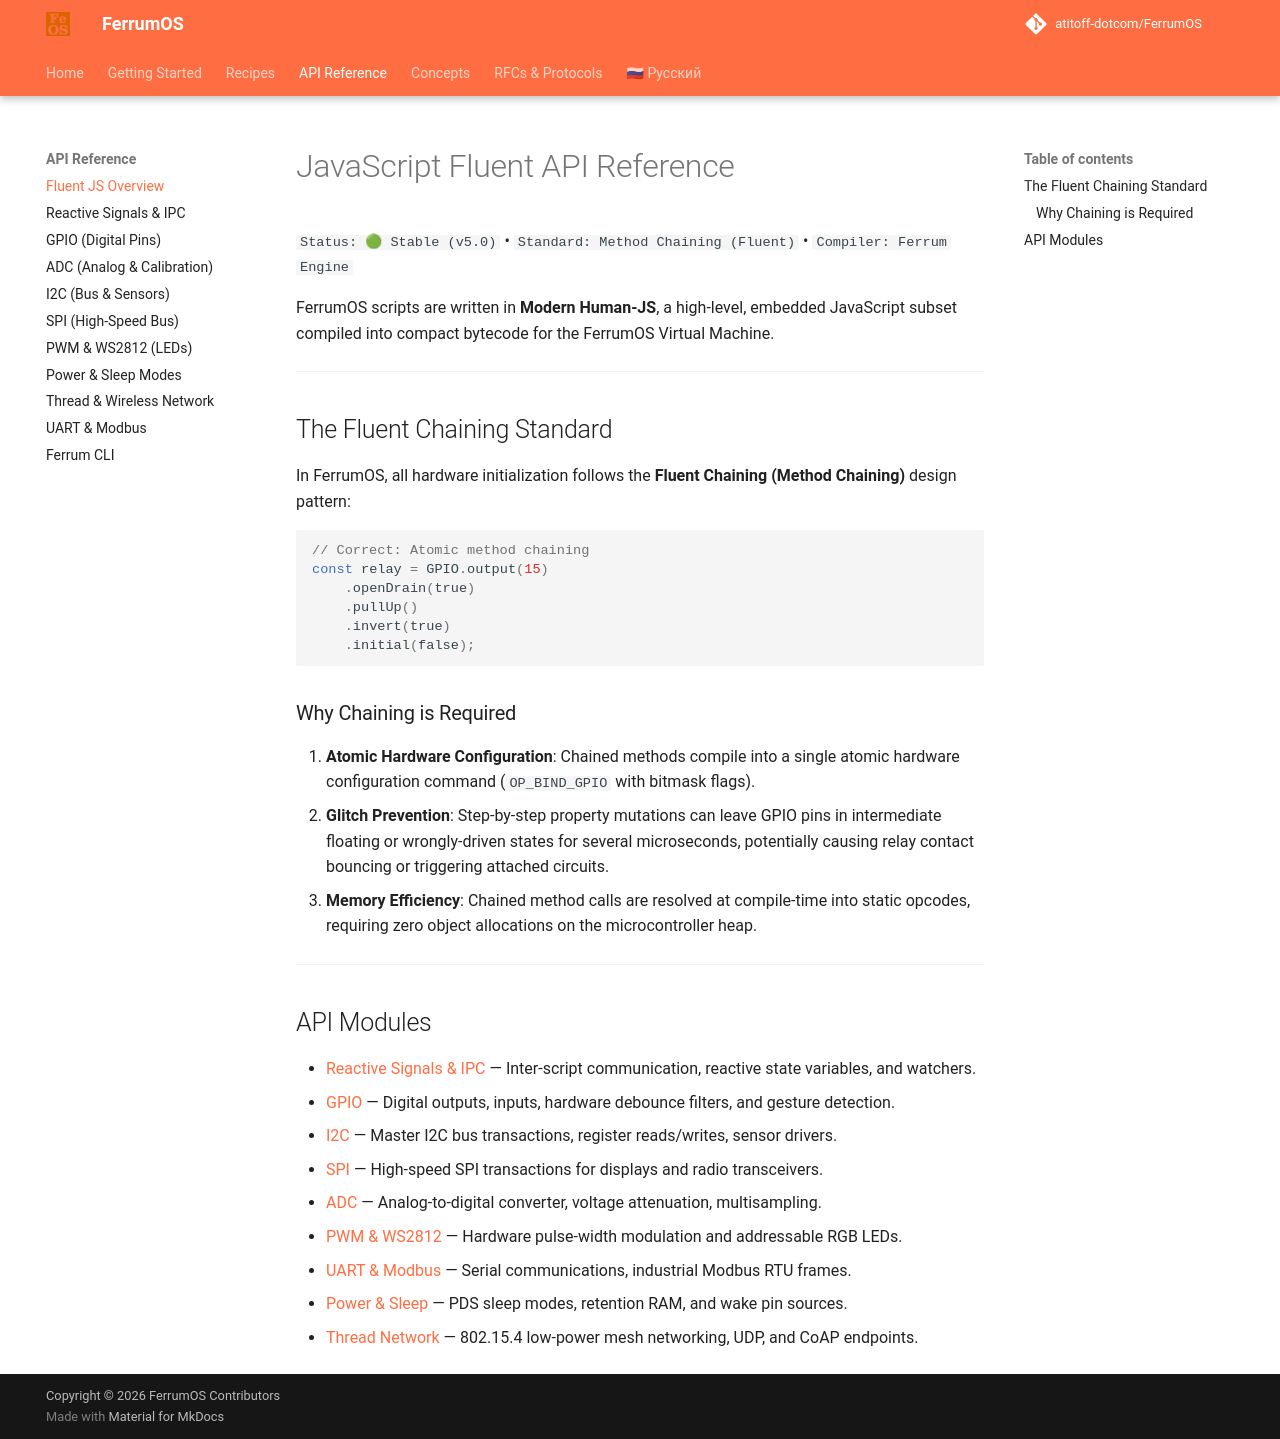

repository: atitoff-dotcom/FerrumOS · page: 3_reference/js_api/index.html · generator: mkdocs

# JavaScript Fluent API Reference

`Status: 🟢 Stable (v5.0)` • `Standard: Method Chaining (Fluent)` • `Compiler: Ferrum Engine`

FerrumOS scripts are written in **Modern Human-JS**, a high-level, embedded JavaScript subset compiled into compact bytecode for the FerrumOS Virtual Machine.

---

## The Fluent Chaining Standard

In FerrumOS, all hardware initialization follows the **Fluent Chaining (Method Chaining)** design pattern:

```javascript
// Correct: Atomic method chaining
const relay = GPIO.output(15)
    .openDrain(true)
    .pullUp()
    .invert(true)
    .initial(false);
```

### Why Chaining is Required
1. **Atomic Hardware Configuration**: Chained methods compile into a single atomic hardware configuration command (`OP_BIND_GPIO` with bitmask flags).
2. **Glitch Prevention**: Step-by-step property mutations can leave GPIO pins in intermediate floating or wrongly-driven states for several microseconds, potentially causing relay contact bouncing or triggering attached circuits.
3. **Memory Efficiency**: Chained method calls are resolved at compile-time into static opcodes, requiring zero object allocations on the microcontroller heap.

---

## API Modules

- [Reactive Signals & IPC](signals.md) — Inter-script communication, reactive state variables, and watchers.
- [GPIO](gpio.md) — Digital outputs, inputs, hardware debounce filters, and gesture detection.
- [I2C](i2c.md) — Master I2C bus transactions, register reads/writes, sensor drivers.
- [SPI](spi.md) — High-speed SPI transactions for displays and radio transceivers.
- [ADC](adc.md) — Analog-to-digital converter, voltage attenuation, multisampling.
- [PWM & WS2812](pwm_ws2812.md) — Hardware pulse-width modulation and addressable RGB LEDs.
- [UART & Modbus](uart_modbus.md) — Serial communications, industrial Modbus RTU frames.
- [Power & Sleep](power_sleep.md) — PDS sleep modes, retention RAM, and wake pin sources.
- [Thread Network](thread_network.md) — 802.15.4 low-power mesh networking, UDP, and CoAP endpoints.
